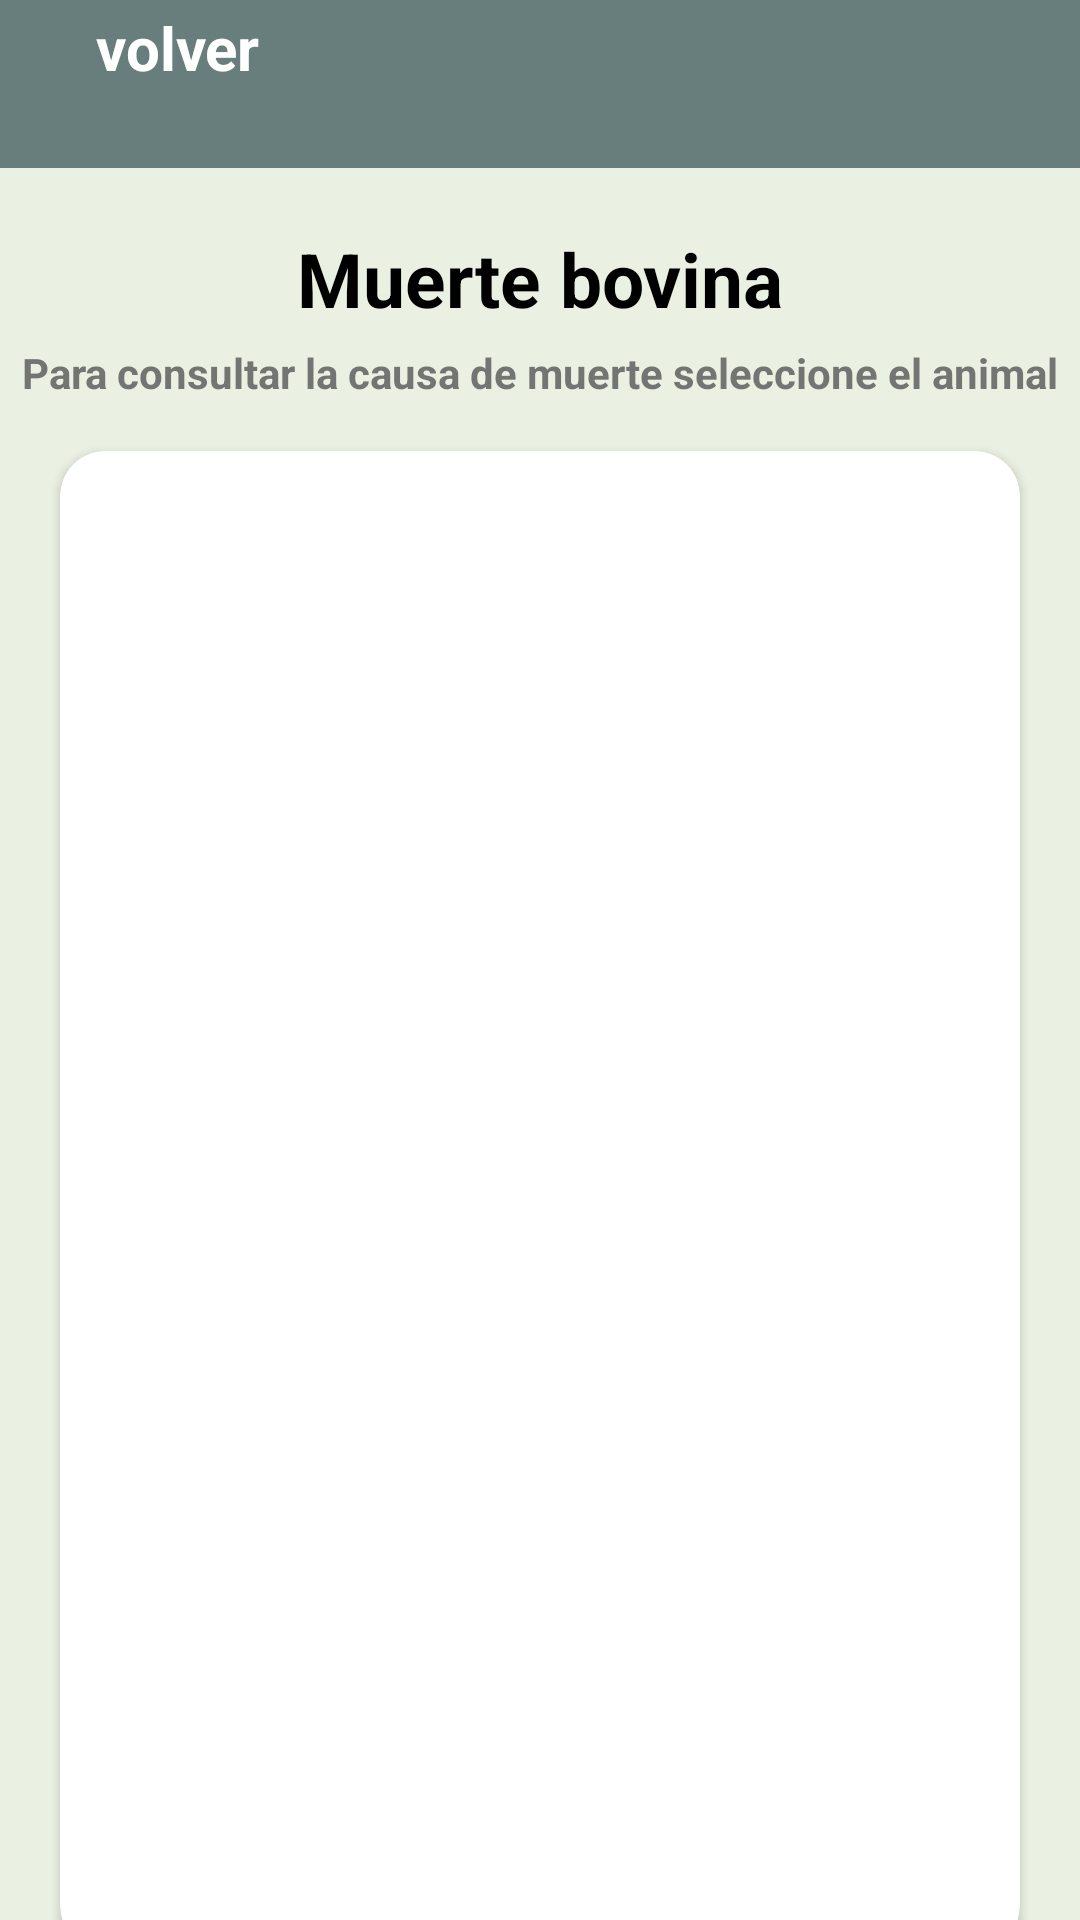

Here is an Android app screen rendered from its layout file. Give the layout XML and the strings, colors and styles it references.
<!-- AndroidManifest.xml: application theme Theme.LivestockProject -->
<!-- res/layout/activity_death.xml -->
<?xml version="1.0" encoding="utf-8"?>
<androidx.constraintlayout.widget.ConstraintLayout xmlns:android="http://schemas.android.com/apk/res/android"
    xmlns:app="http://schemas.android.com/apk/res-auto"
    xmlns:tools="http://schemas.android.com/tools"
    android:layout_width="match_parent"
    android:layout_height="match_parent"
    android:background="@color/background_app"
    tools:context=".ui.Cow.Death.DeathActivity">

    <include
        android:id="@+id/viewToolBar"
        layout="@layout/view_tool_bar" />

    <TextView
        android:id="@+id/tvRegisteredCows"
        android:layout_width="0dp"
        android:layout_height="wrap_content"
        android:text="@string/bovine_death"
        android:textAlignment="center"
        android:textColor="@color/black"
        android:textSize="25sp"
        android:textStyle="bold"
        android:layout_marginVertical="20dp"
        app:layout_constraintEnd_toEndOf="parent"
        app:layout_constraintStart_toStartOf="parent"
        app:layout_constraintTop_toBottomOf="@+id/viewToolBar"/>

    <TextView
        android:id="@+id/tvDescription"
        android:layout_width="wrap_content"
        android:layout_height="wrap_content"
        android:layout_margin="5dp"
        android:text="@string/text_consult_bovine_death"
        android:textAlignment="center"
        android:textColor="@color/gray"
        android:textStyle="bold"
        app:layout_constraintEnd_toEndOf="parent"
        app:layout_constraintStart_toStartOf="parent"
        app:layout_constraintTop_toBottomOf="@+id/tvRegisteredCows" />

    <androidx.cardview.widget.CardView
        android:id="@+id/cvRecycler"
        android:layout_width="0dp"
        android:layout_height="500dp"
        app:cardCornerRadius="15dp"
        android:layout_margin="20dp"
        app:layout_constraintBottom_toBottomOf="parent"
        app:layout_constraintEnd_toEndOf="parent"
        app:layout_constraintStart_toStartOf="parent"
        app:layout_constraintTop_toBottomOf="@+id/tvDescription"
        app:layout_constraintVertical_bias="0.1">

        <androidx.recyclerview.widget.RecyclerView
            android:id="@+id/rvCows"
            android:layout_width="match_parent"
            android:layout_height="match_parent"
            android:layout_margin="5dp" />
    </androidx.cardview.widget.CardView>

</androidx.constraintlayout.widget.ConstraintLayout>
<!-- res/layout/view_tool_bar.xml (included above) -->
<?xml version="1.0" encoding="utf-8"?>
<FrameLayout
    xmlns:android="http://schemas.android.com/apk/res/android"
    xmlns:app="http://schemas.android.com/apk/res-auto"
    android:layout_width="match_parent"
    android:layout_height="?actionBarSize"
    android:background="@color/toolBar"
    app:layout_constraintTop_toTopOf="parent">

    <LinearLayout
        android:id="@+id/back"
        android:layout_width="wrap_content"
        android:layout_height="wrap_content"
        android:gravity="center"
        android:orientation="horizontal">

        <ImageView
            android:layout_width="wrap_content"
            android:layout_height="wrap_content"
            android:padding="16dp"
            android:src="@drawable/back_icon" />

        <TextView
            android:layout_width="wrap_content"
            android:layout_height="wrap_content"
            android:text="volver"
            android:textColor="@color/white"
            android:textSize="20sp"
            android:textStyle="bold" />

    </LinearLayout>
</FrameLayout>
<!-- resources referenced by this layout -->
<resources>
  <color name="background_app">#EAF1E2</color>
  <color name="black">#FF000000</color>
  <color name="gray">#D75D5E5D</color>
  <color name="toolBar">#687E7C</color>
  <color name="white">#FFFFFFFF</color>
  <string name="bovine_death">Muerte bovina</string>
  <string name="text_consult_bovine_death">Para consultar la causa de muerte seleccione el animal</string>
  <style name="Theme.LivestockProject" parent="Theme.MaterialComponents.DayNight.NoActionBar">
          
          <item name="colorPrimary">@color/toolBar</item>
          <item name="colorPrimaryVariant">@color/toolBar</item>
          <item name="colorOnPrimary">@color/white</item>
          
          <item name="colorSecondary">@color/teal_200</item>
          <item name="colorSecondaryVariant">@color/teal_700</item>
          <item name="colorOnSecondary">@color/black</item>
          
          <item name="android:statusBarColor">?attr/colorPrimaryVariant</item>
          
      </style>
  <color name="teal_200">#FF03DAC5</color>
  <color name="teal_700">#FF018786</color>
</resources>
